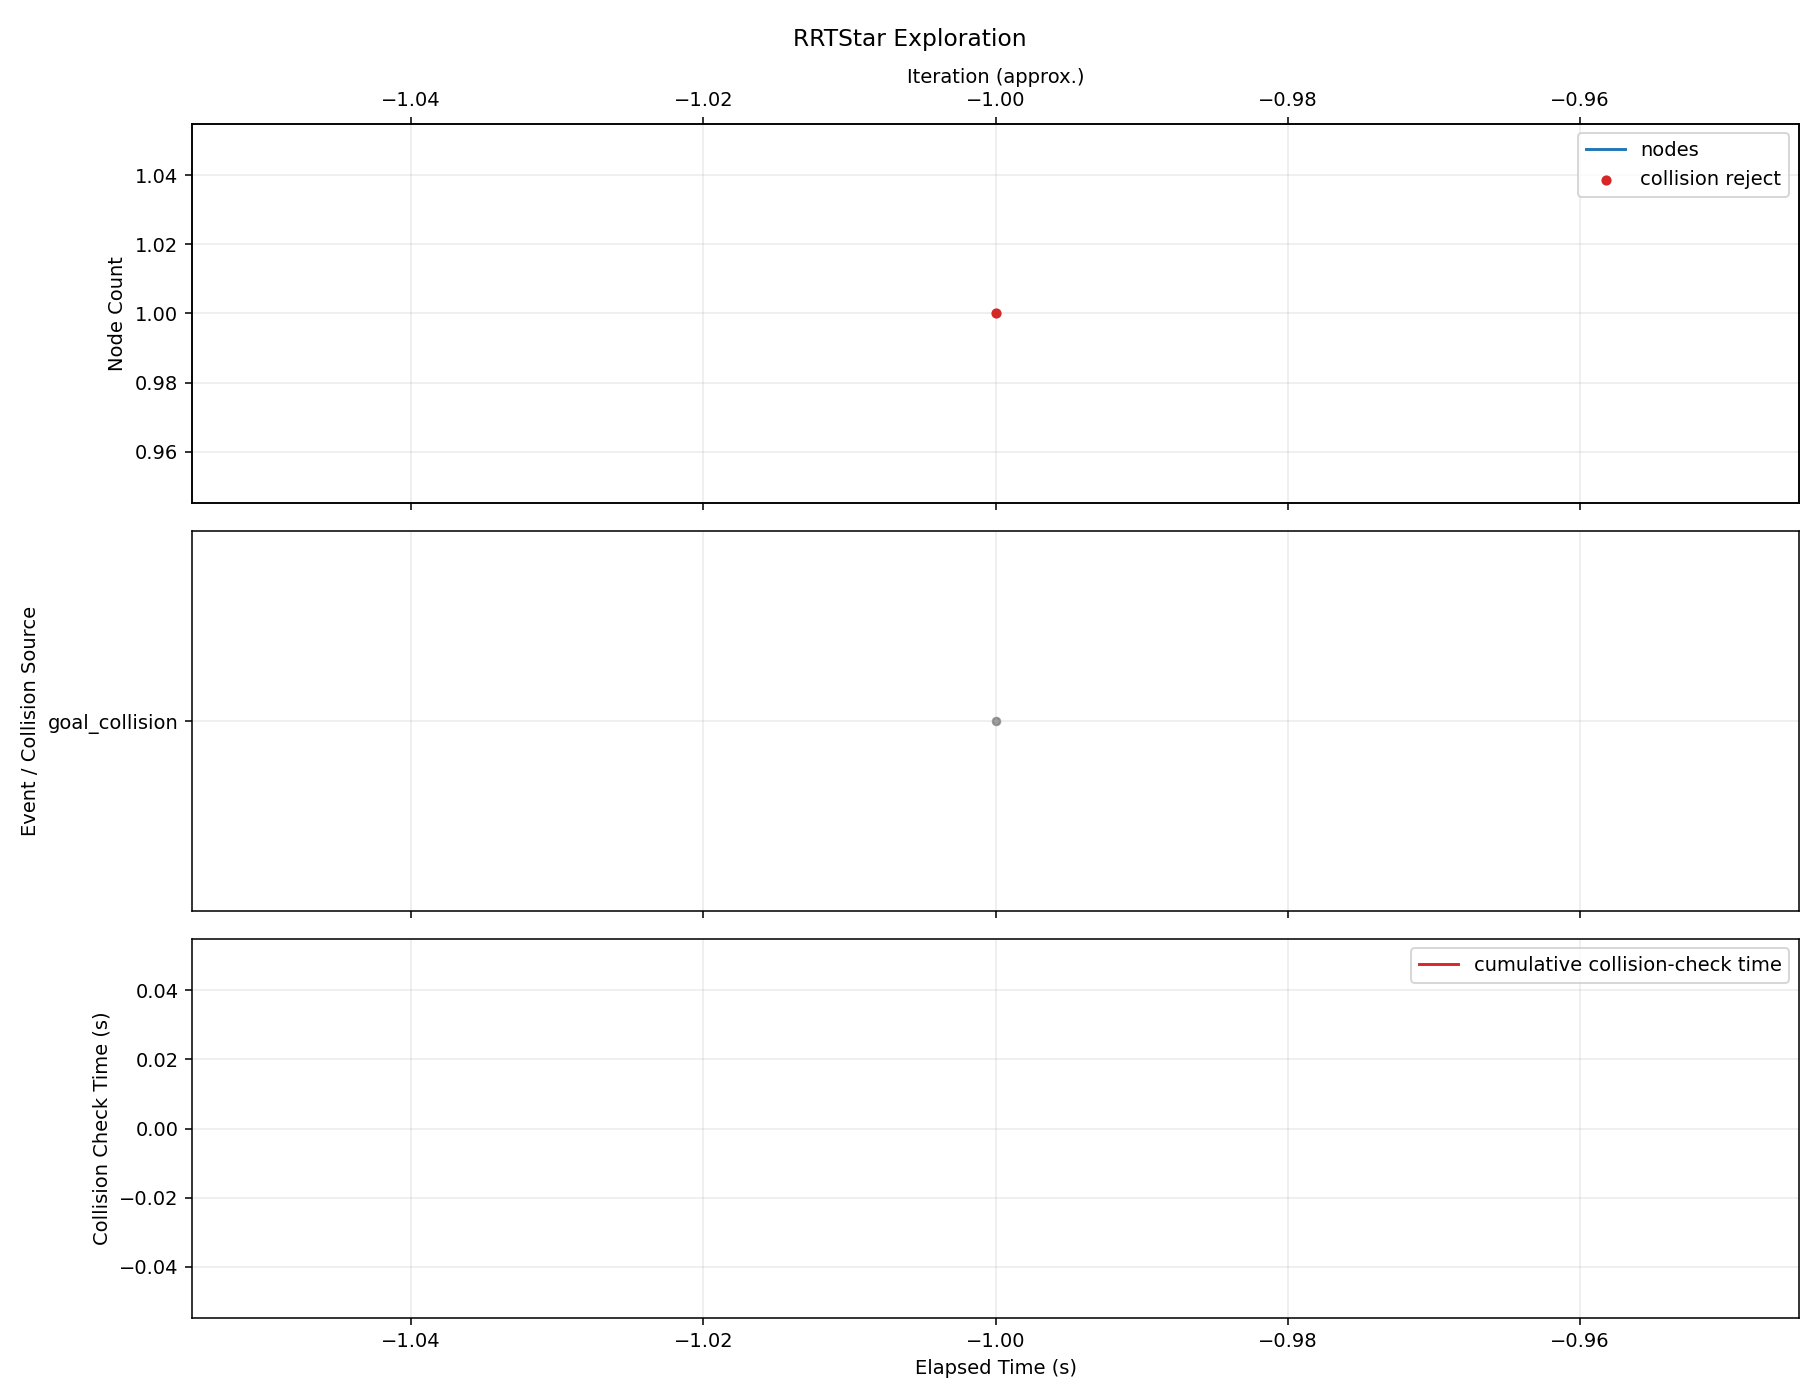

Source data for this figure (header and first rows):
iteration, phase, sample_type, nearest_idx, node_count, elapsed_s, phase_elapsed_s, collision_check_elapsed_s, accepted, collision, collision_pairs, collision_q, collision_alpha, reason, cost, from_q, to_q, sample_q
-1, goal_collision, , , 1, , , , False, True, , , , goal configuration is in collision, , , [3.896407, 1.0, 1.741058, 0.616929, 0.13…, 
